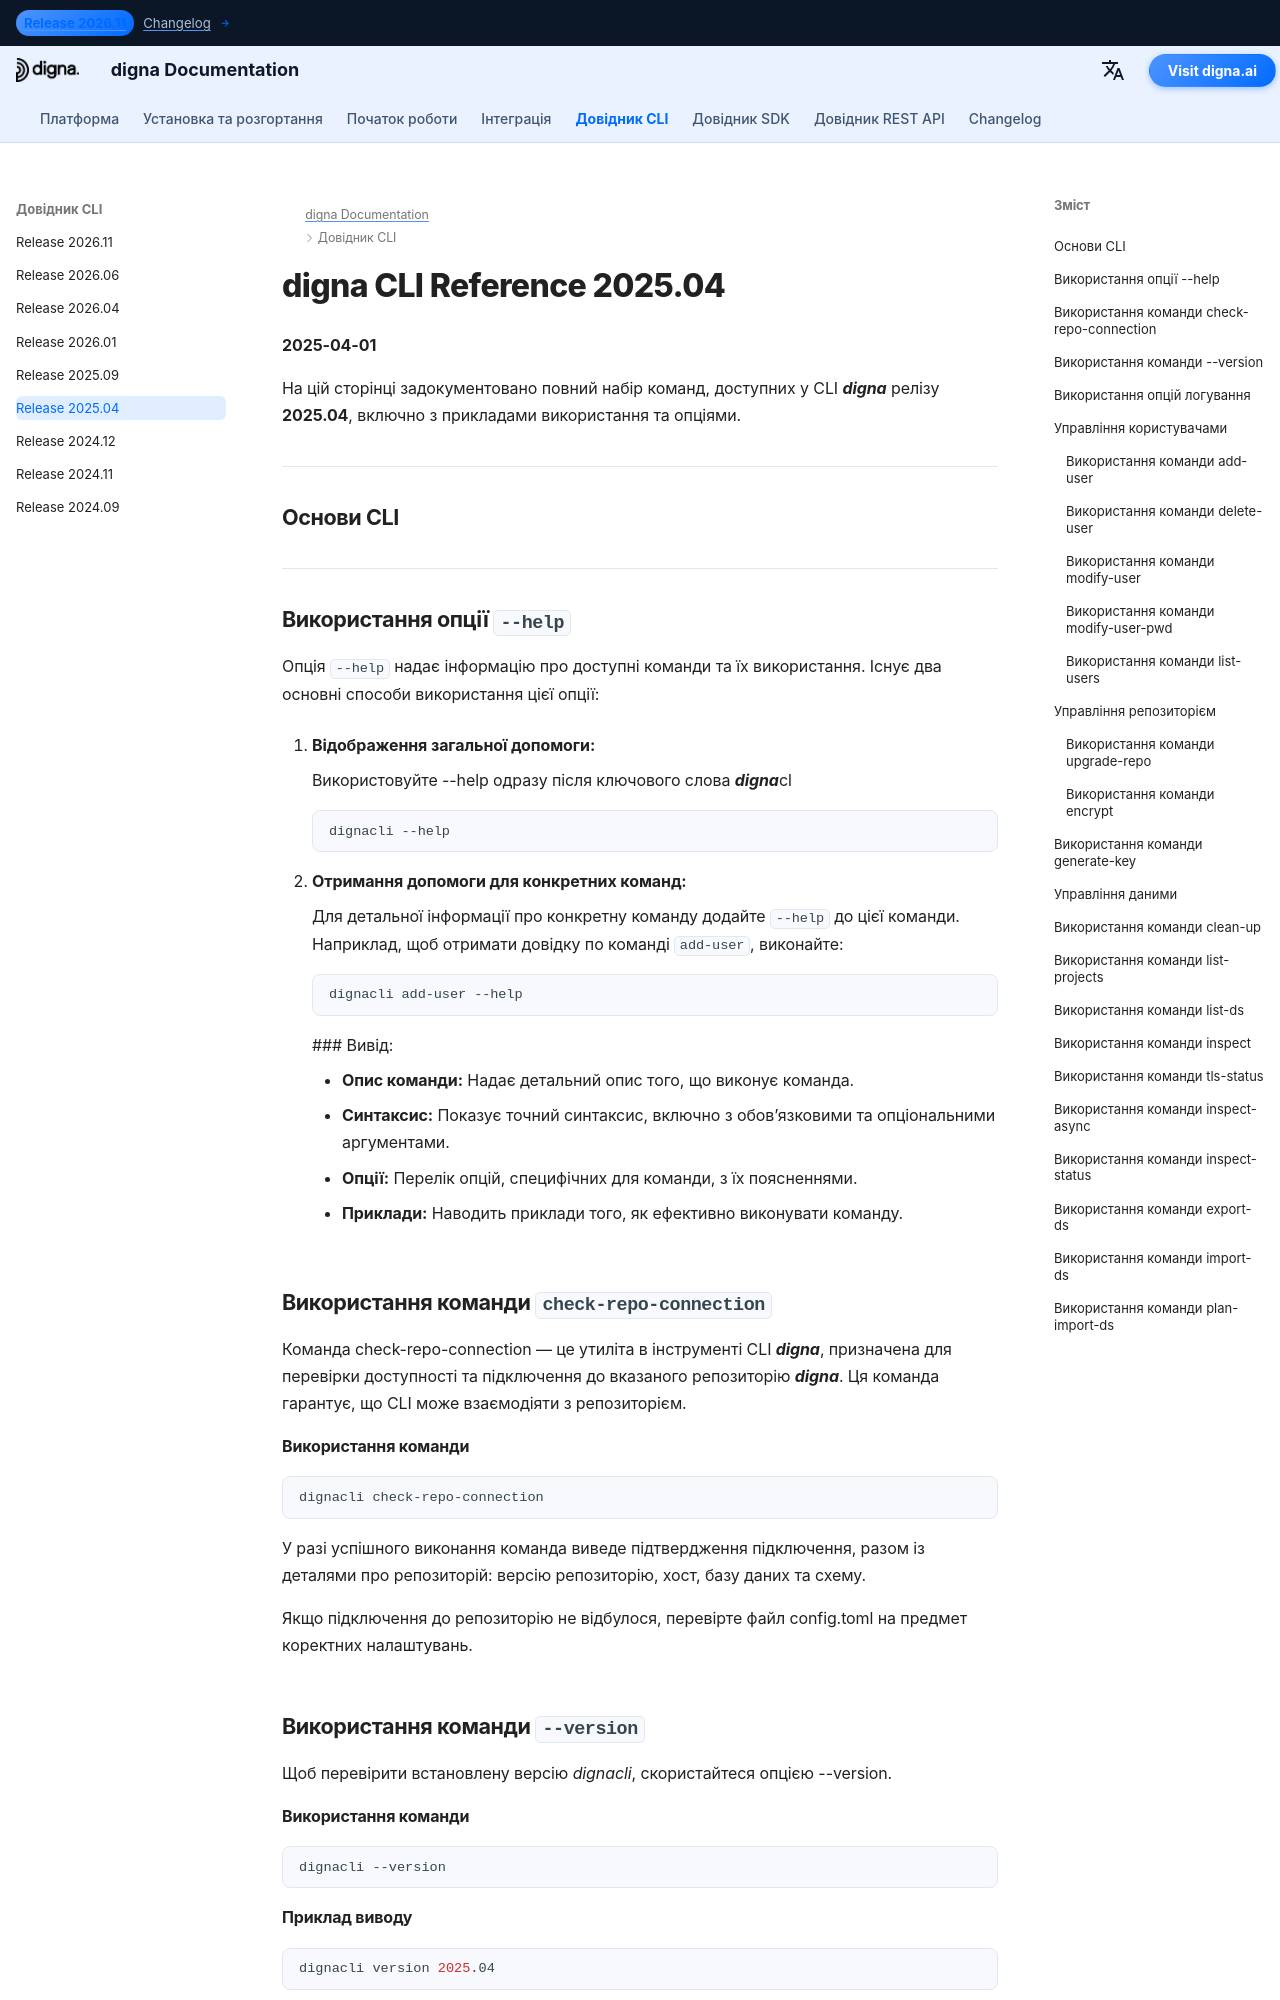

repository: dignaai/digna-docs · page: uk/cli/Command_Line_Interface_202504/index.html · generator: mkdocs

---
title: digna CLI Reference 2025.04 – Команди та приклади | digna Documentation
description: Повний довідник для digna CLI релізу 2025.04. Дізнайтеся, як керувати користувачами, репозиторіями та даними за допомогою команд, таких як add-user, check-repo-connection, upgrade-repo, inspect та інших.
image: /assets/logo_square.png
---

# digna CLI Reference 2025.04
**2025-04-01**

На цій сторінці задокументовано повний набір команд, доступних у CLI ***digna*** релізу **2025.04**, включно з прикладами використання та опціями.

---

## Основи CLI

---

## Використання опції `--help`

Опція `--help` надає інформацію про доступні команди та їх використання. Існує два основні способи використання цієї опції:

1. **Відображення загальної допомоги:**
   
    Використовуйте --help одразу після ключового слова ***digna***cl  
   ```bash
   dignacli --help
   ```

2. **Отримання допомоги для конкретних команд:**  
  
    Для детальної інформації про конкретну команду додайте `--help` до цієї команди.
    Наприклад, щоб отримати довідку по команді `add-user`, виконайте:
     ```bash
     dignacli add-user --help
     ```

     ### Вивід:
      
     - **Опис команди:** Надає детальний опис того, що виконує команда.  
     - **Синтаксис:** Показує точний синтаксис, включно з обов’язковими та опціональними аргументами.  
     - **Опції:** Перелік опцій, специфічних для команди, з їх поясненнями.  
     - **Приклади:** Наводить приклади того, як ефективно виконувати команду.

  
## Використання команди `check-repo-connection`

Команда check-repo-connection — це утиліта в інструменті CLI ***digna***, призначена для перевірки доступності та підключення до вказаного репозиторію ***digna***. Ця команда гарантує, що CLI може взаємодіяти з репозиторієм.
      
#### Використання команди
```bash
dignacli check-repo-connection
```

У разі успішного виконання команда виведе підтвердження підключення, разом із деталями про репозиторій: версію репозиторію, хост, базу даних та схему.  
  
Якщо підключення до репозиторію не відбулося, перевірте файл config.toml на предмет коректних налаштувань.

## Використання команди `--version`

Щоб перевірити встановлену версію *dignacli*, скористайтеся опцією --version.  
  
#### Використання команди
```bash
dignacli --version
```
  
#### Приклад виводу
```bash
dignacli version 2025.04
```
